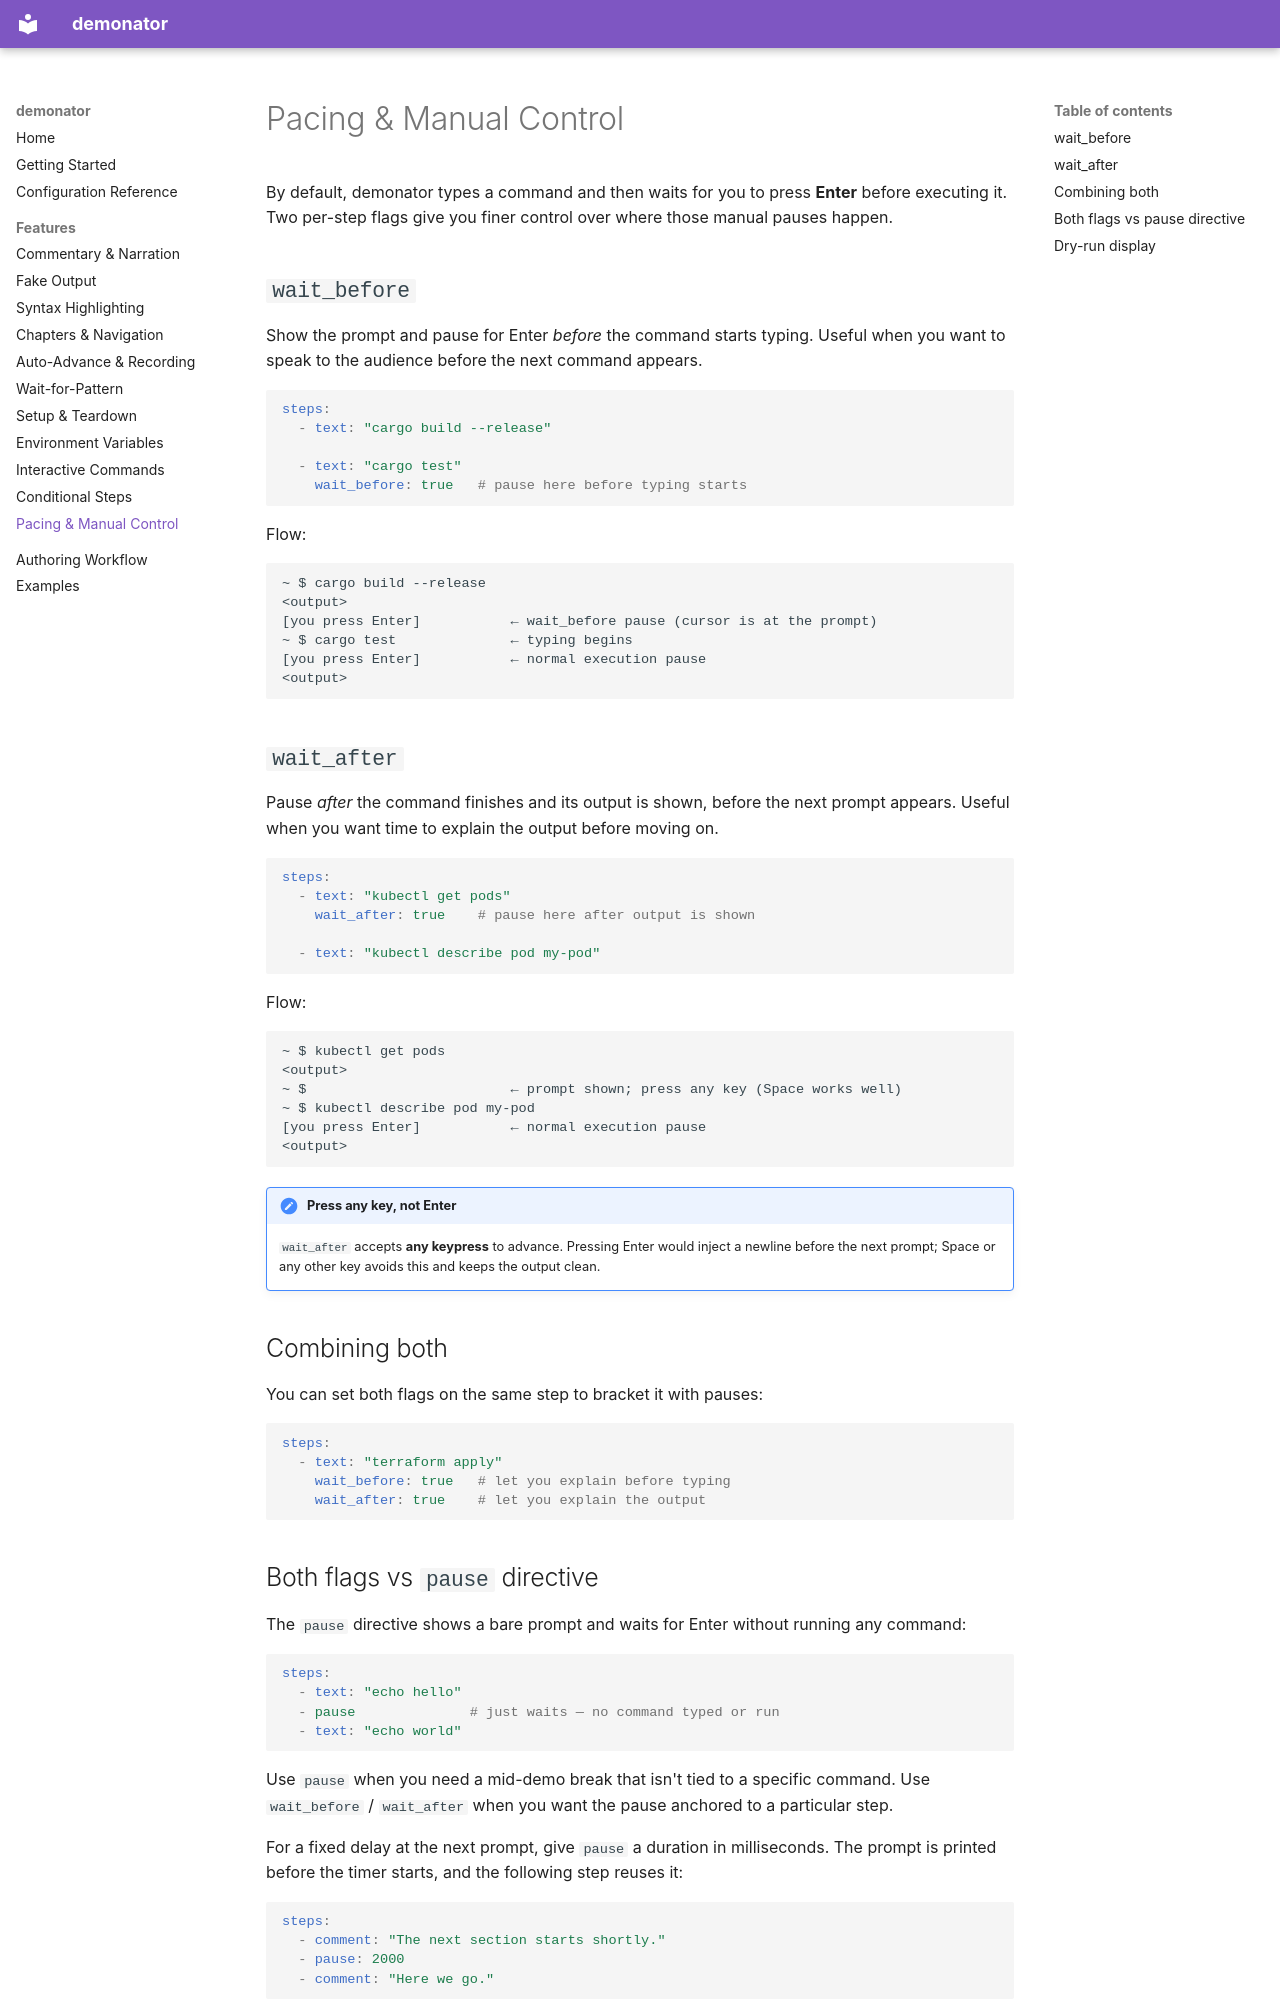

repository: nolabs-ai/demonator · page: pacing/index.html · generator: mkdocs

# Pacing & Manual Control

By default, demonator types a command and then waits for you to press **Enter**
before executing it. Two per-step flags give you finer control over where those
manual pauses happen.

## `wait_before`

Show the prompt and pause for Enter *before* the command starts typing. Useful
when you want to speak to the audience before the next command appears.

```yaml
steps:
  - text: "cargo build --release"

  - text: "cargo test"
    wait_before: true   # pause here before typing starts
```

Flow:

```
~ $ cargo build --release
<output>
[you press Enter]           ← wait_before pause (cursor is at the prompt)
~ $ cargo test              ← typing begins
[you press Enter]           ← normal execution pause
<output>
```

## `wait_after`

Pause *after* the command finishes and its output is shown, before the next
prompt appears. Useful when you want time to explain the output before moving on.

```yaml
steps:
  - text: "kubectl get pods"
    wait_after: true    # pause here after output is shown

  - text: "kubectl describe pod my-pod"
```

Flow:

```
~ $ kubectl get pods
<output>
~ $                         ← prompt shown; press any key (Space works well)
~ $ kubectl describe pod my-pod
[you press Enter]           ← normal execution pause
<output>
```

!!! note "Press any key, not Enter"
    `wait_after` accepts **any keypress** to advance. Pressing Enter would
    inject a newline before the next prompt; Space or any other key avoids
    this and keeps the output clean.

## Combining both

You can set both flags on the same step to bracket it with pauses:

```yaml
steps:
  - text: "terraform apply"
    wait_before: true   # let you explain before typing
    wait_after: true    # let you explain the output
```
